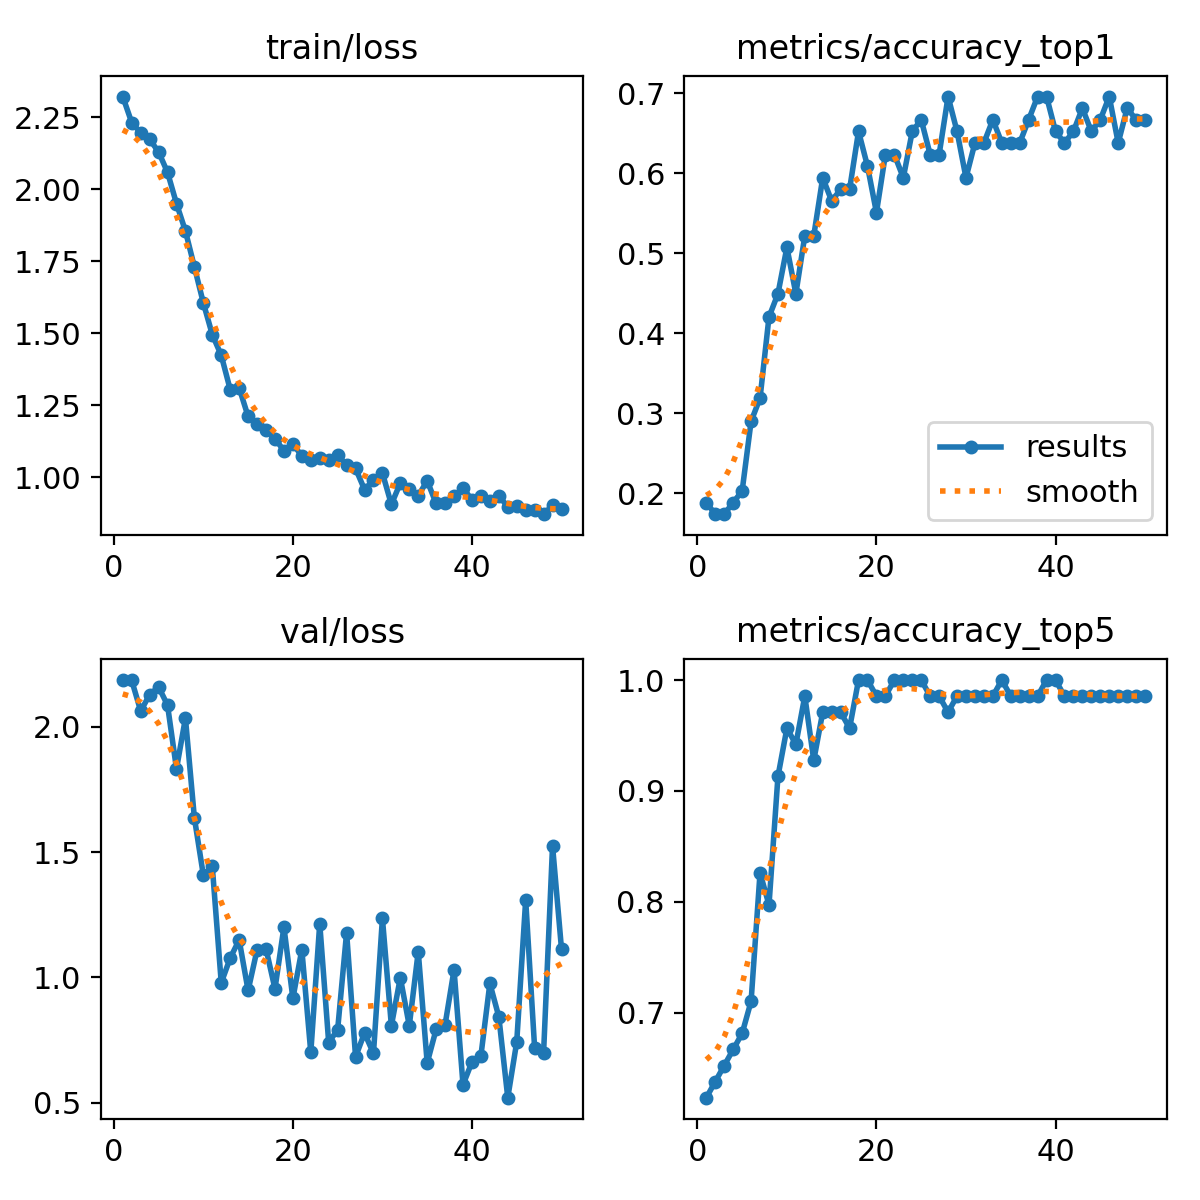

Data behind this chart, as committed beside it:
epoch, time, train/loss, metrics/accuracy_top1, metrics/accuracy_top5, val/loss, lr/pg0, lr/pg1, lr/pg2, lr/pg3, lr/pg4, lr/pg5, lr/pg6, lr/pg7
1, 902.4, 2.321, 0.1884, 0.6232, 2.187, 0.00051, 0.00017, 0.00051, 0.00017, 0.08351, 0.08317, 0.00051, 0.00017
2, 1812, 2.231, 0.1739, 0.6377, 2.185, 0.001029, 0.0003431, 0.001029, 0.0003431, 0.06603, 0.06534, 0.001029, 0.0003431
3, 2529, 2.195, 0.1739, 0.6522, 2.063, 0.001527, 0.000509, 0.001527, 0.000509, 0.04853, 0.04751, 0.001527, 0.000509
4, 2943, 2.173, 0.1884, 0.6667, 2.128, 0.002003, 0.0006678, 0.002003, 0.0006678, 0.031, 0.02967, 0.002003, 0.0006678
5, 3367, 2.129, 0.2029, 0.6812, 2.159, 0.002459, 0.0008195, 0.002459, 0.0008195, 0.01346, 0.01182, 0.002459, 0.0008195
6, 3808, 2.058, 0.2899, 0.7101, 2.086, 0.002703, 0.000901, 0.002703, 0.000901, 0.002703, 0.000901, 0.002703, 0.000901
7, 4129, 1.95, 0.3188, 0.8261, 1.832, 0.002644, 0.0008812, 0.002644, 0.0008812, 0.002644, 0.0008812, 0.002644, 0.0008812
8, 4428, 1.855, 0.4203, 0.7971, 2.035, 0.002584, 0.0008614, 0.002584, 0.0008614, 0.002584, 0.0008614, 0.002584, 0.0008614
9, 4723, 1.73, 0.4493, 0.913, 1.636, 0.002525, 0.0008416, 0.002525, 0.0008416, 0.002525, 0.0008416, 0.002525, 0.0008416
10, 5017, 1.605, 0.5072, 0.9565, 1.408, 0.002465, 0.0008218, 0.002465, 0.0008218, 0.002465, 0.0008218, 0.002465, 0.0008218
11, 5312, 1.495, 0.4493, 0.942, 1.443, 0.002406, 0.000802, 0.002406, 0.000802, 0.002406, 0.000802, 0.002406, 0.000802
12, 5606, 1.424, 0.5217, 0.9855, 0.9783, 0.002347, 0.0007822, 0.002347, 0.0007822, 0.002347, 0.0007822, 0.002347, 0.0007822
13, 5898, 1.305, 0.5217, 0.9275, 1.077, 0.002287, 0.0007624, 0.002287, 0.0007624, 0.002287, 0.0007624, 0.002287, 0.0007624
14, 6191, 1.311, 0.5942, 0.971, 1.149, 0.002228, 0.0007426, 0.002228, 0.0007426, 0.002228, 0.0007426, 0.002228, 0.0007426
15, 6500, 1.211, 0.5652, 0.971, 0.9476, 0.002168, 0.0007228, 0.002168, 0.0007228, 0.002168, 0.0007228, 0.002168, 0.0007228
16, 6797, 1.187, 0.5797, 0.971, 1.11, 0.002109, 0.000703, 0.002109, 0.000703, 0.002109, 0.000703, 0.002109, 0.000703
17, 7095, 1.166, 0.5797, 0.9565, 1.114, 0.00205, 0.0006832, 0.00205, 0.0006832, 0.00205, 0.0006832, 0.00205, 0.0006832
18, 7393, 1.134, 0.6522, 1, 0.9544, 0.00199, 0.0006634, 0.00199, 0.0006634, 0.00199, 0.0006634, 0.00199, 0.0006634
19, 7689, 1.093, 0.6087, 1, 1.201, 0.001931, 0.0006436, 0.001931, 0.0006436, 0.001931, 0.0006436, 0.001931, 0.0006436
20, 7993, 1.116, 0.5507, 0.9855, 0.9161, 0.001871, 0.0006238, 0.001871, 0.0006238, 0.001871, 0.0006238, 0.001871, 0.0006238
21, 8290, 1.074, 0.6232, 0.9855, 1.111, 0.001812, 0.000604, 0.001812, 0.000604, 0.001812, 0.000604, 0.001812, 0.000604
22, 8586, 1.061, 0.6232, 1, 0.7003, 0.001753, 0.0005842, 0.001753, 0.0005842, 0.001753, 0.0005842, 0.001753, 0.0005842
23, 8883, 1.066, 0.5942, 1, 1.215, 0.001693, 0.0005644, 0.001693, 0.0005644, 0.001693, 0.0005644, 0.001693, 0.0005644
24, 9179, 1.061, 0.6522, 1, 0.7396, 0.001634, 0.0005446, 0.001634, 0.0005446, 0.001634, 0.0005446, 0.001634, 0.0005446
25, 9473, 1.078, 0.6667, 1, 0.7916, 0.001574, 0.0005248, 0.001574, 0.0005248, 0.001574, 0.0005248, 0.001574, 0.0005248
26, 9769, 1.043, 0.6232, 0.9855, 1.179, 0.001515, 0.000505, 0.001515, 0.000505, 0.001515, 0.000505, 0.001515, 0.000505
27, 10066, 1.031, 0.6232, 0.9855, 0.6827, 0.001456, 0.0004852, 0.001456, 0.0004852, 0.001456, 0.0004852, 0.001456, 0.0004852
28, 10361, 0.9579, 0.6956, 0.971, 0.7779, 0.001396, 0.0004654, 0.001396, 0.0004654, 0.001396, 0.0004654, 0.001396, 0.0004654
29, 10657, 0.99, 0.6522, 0.9855, 0.6966, 0.001337, 0.0004456, 0.001337, 0.0004456, 0.001337, 0.0004456, 0.001337, 0.0004456
30, 10953, 1.015, 0.5942, 0.9855, 1.236, 0.001277, 0.0004258, 0.001277, 0.0004258, 0.001277, 0.0004258, 0.001277, 0.0004258
31, 11249, 0.9065, 0.6377, 0.9855, 0.8071, 0.001218, 0.000406, 0.001218, 0.000406, 0.001218, 0.000406, 0.001218, 0.000406
32, 11545, 0.9807, 0.6377, 0.9855, 0.9989, 0.001159, 0.0003862, 0.001159, 0.0003862, 0.001159, 0.0003862, 0.001159, 0.0003862
33, 11839, 0.9595, 0.6667, 0.9855, 0.8069, 0.001099, 0.0003664, 0.001099, 0.0003664, 0.001099, 0.0003664, 0.001099, 0.0003664
34, 12130, 0.9364, 0.6377, 1, 1.103, 0.00104, 0.0003466, 0.00104, 0.0003466, 0.00104, 0.0003466, 0.00104, 0.0003466
35, 12426, 0.9884, 0.6377, 0.9855, 0.6583, 0.0009804, 0.0003268, 0.0009804, 0.0003268, 0.0009804, 0.0003268, 0.0009804, 0.0003268
36, 12720, 0.9095, 0.6377, 0.9855, 0.7928, 0.000921, 0.000307, 0.000921, 0.000307, 0.000921, 0.000307, 0.000921, 0.000307
37, 13013, 0.911, 0.6667, 0.9855, 0.8115, 0.0008616, 0.0002872, 0.0008616, 0.0002872, 0.0008616, 0.0002872, 0.0008616, 0.0002872
38, 13308, 0.9345, 0.6956, 0.9855, 1.03, 0.0008022, 0.0002674, 0.0008022, 0.0002674, 0.0008022, 0.0002674, 0.0008022, 0.0002674
39, 13602, 0.9628, 0.6956, 1, 0.5713, 0.0007428, 0.0002476, 0.0007428, 0.0002476, 0.0007428, 0.0002476, 0.0007428, 0.0002476
40, 13897, 0.9227, 0.6522, 1, 0.6623, 0.0006834, 0.0002278, 0.0006834, 0.0002278, 0.0006834, 0.0002278, 0.0006834, 0.0002278
41, 14196, 0.9372, 0.6377, 0.9855, 0.6873, 0.000624, 0.000208, 0.000624, 0.000208, 0.000624, 0.000208, 0.000624, 0.000208
42, 14488, 0.9198, 0.6522, 0.9855, 0.9758, 0.0005646, 0.0001882, 0.0005646, 0.0001882, 0.0005646, 0.0001882, 0.0005646, 0.0001882
43, 14784, 0.9363, 0.6812, 0.9855, 0.8427, 0.0005052, 0.0001684, 0.0005052, 0.0001684, 0.0005052, 0.0001684, 0.0005052, 0.0001684
44, 15080, 0.8979, 0.6522, 0.9855, 0.5199, 0.0004458, 0.0001486, 0.0004458, 0.0001486, 0.0004458, 0.0001486, 0.0004458, 0.0001486
45, 15374, 0.8992, 0.6667, 0.9855, 0.7422, 0.0003864, 0.0001288, 0.0003864, 0.0001288, 0.0003864, 0.0001288, 0.0003864, 0.0001288
46, 15673, 0.8864, 0.6956, 0.9855, 1.309, 0.000327, 0.000109, 0.000327, 0.000109, 0.000327, 0.000109, 0.000327, 0.000109
47, 15969, 0.8886, 0.6377, 0.9855, 0.7169, 0.0002676, 8.92e-05, 0.0002676, 8.92e-05, 0.0002676, 8.92e-05, 0.0002676, 8.92e-05
48, 16265, 0.8725, 0.6812, 0.9855, 0.6997, 0.0002082, 6.94e-05, 0.0002082, 6.94e-05, 0.0002082, 6.94e-05, 0.0002082, 6.94e-05
49, 16560, 0.9031, 0.6667, 0.9855, 1.525, 0.0001488, 4.96e-05, 0.0001488, 4.96e-05, 0.0001488, 4.96e-05, 0.0001488, 4.96e-05
50, 16857, 0.8902, 0.6667, 0.9855, 1.113, 8.94e-05, 2.98e-05, 8.94e-05, 2.98e-05, 8.94e-05, 2.98e-05, 8.94e-05, 2.98e-05
